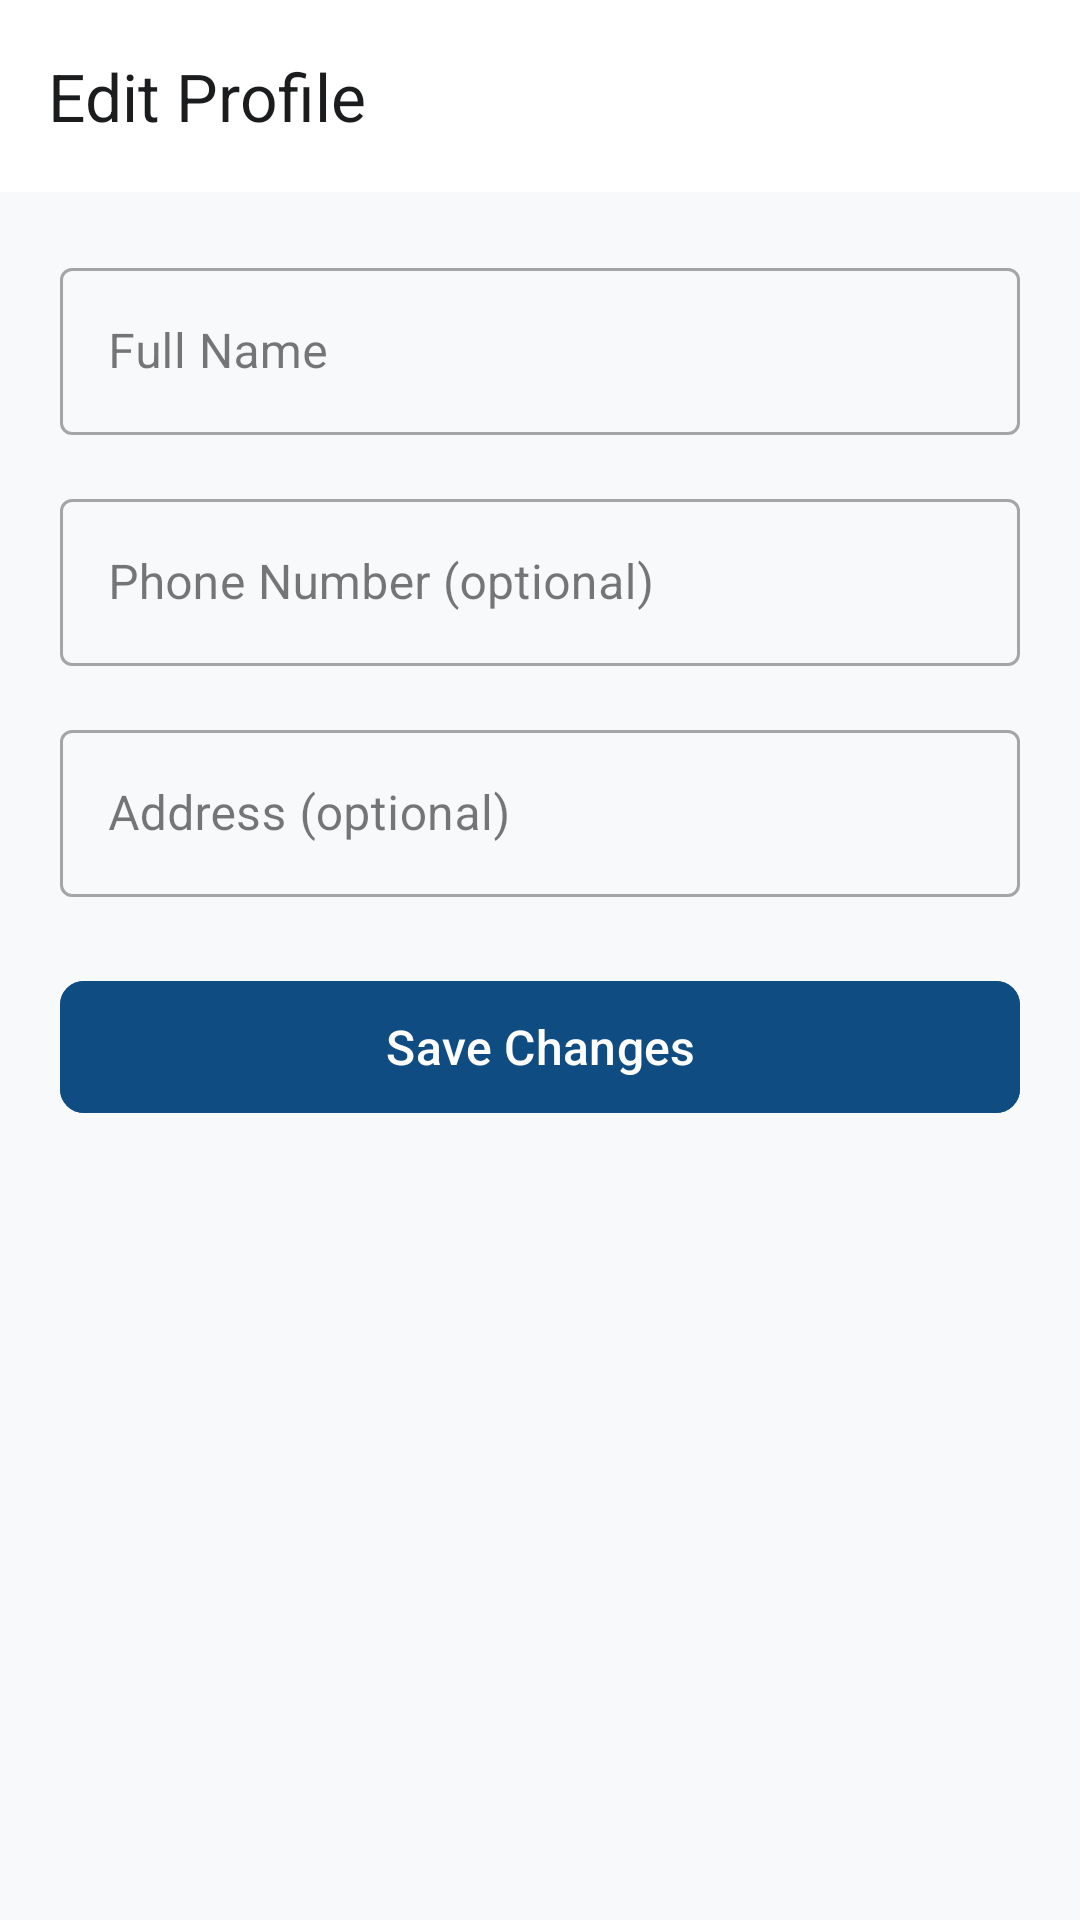

Write the Android layout XML for this screen, with the resource values it uses.
<!-- AndroidManifest.xml: application theme Theme.HorizonTourist -->
<!-- res/layout/activity_edit_profile.xml -->
<?xml version="1.0" encoding="utf-8"?>
<androidx.coordinatorlayout.widget.CoordinatorLayout xmlns:android="http://schemas.android.com/apk/res/android"
    xmlns:app="http://schemas.android.com/apk/res-auto"
    android:layout_width="match_parent"
    android:layout_height="match_parent"
    android:background="@color/background">

    <com.google.android.material.appbar.AppBarLayout
        android:layout_width="match_parent"
        android:layout_height="wrap_content"
        android:background="@color/surface"
        app:elevation="2dp">

        <com.google.android.material.appbar.MaterialToolbar
            android:id="@+id/toolbar"
            android:layout_width="match_parent"
            android:layout_height="?attr/actionBarSize"
            app:navigationIcon="@drawable/ic_arrow_back"
            app:title="@string/title_edit_profile"
            app:titleTextColor="@color/on_surface" />

    </com.google.android.material.appbar.AppBarLayout>

    <androidx.core.widget.NestedScrollView
        android:layout_width="match_parent"
        android:layout_height="match_parent"
        android:fillViewport="true"
        app:layout_behavior="@string/appbar_scrolling_view_behavior">

        <LinearLayout
            android:layout_width="match_parent"
            android:layout_height="wrap_content"
            android:orientation="vertical"
            android:padding="20dp">

            
            <com.google.android.material.textfield.TextInputLayout
                android:id="@+id/tilFullName"
                style="@style/Widget.MaterialComponents.TextInputLayout.OutlinedBox"
                android:layout_width="match_parent"
                android:layout_height="wrap_content"
                android:layout_marginBottom="16dp"
                android:hint="@string/full_name_hint">

                <com.google.android.material.textfield.TextInputEditText
                    android:id="@+id/etFullName"
                    android:layout_width="match_parent"
                    android:layout_height="wrap_content"
                    android:inputType="textPersonName|textCapWords"
                    android:maxLines="1" />
            </com.google.android.material.textfield.TextInputLayout>

            
            <com.google.android.material.textfield.TextInputLayout
                android:id="@+id/tilPhone"
                style="@style/Widget.MaterialComponents.TextInputLayout.OutlinedBox"
                android:layout_width="match_parent"
                android:layout_height="wrap_content"
                android:layout_marginBottom="16dp"
                android:hint="@string/phone_hint">

                <com.google.android.material.textfield.TextInputEditText
                    android:id="@+id/etPhone"
                    android:layout_width="match_parent"
                    android:layout_height="wrap_content"
                    android:inputType="phone"
                    android:maxLines="1" />
            </com.google.android.material.textfield.TextInputLayout>

            
            <com.google.android.material.textfield.TextInputLayout
                android:id="@+id/tilAddress"
                style="@style/Widget.MaterialComponents.TextInputLayout.OutlinedBox"
                android:layout_width="match_parent"
                android:layout_height="wrap_content"
                android:layout_marginBottom="24dp"
                android:hint="@string/address_hint">

                <com.google.android.material.textfield.TextInputEditText
                    android:id="@+id/etAddress"
                    android:layout_width="match_parent"
                    android:layout_height="wrap_content"
                    android:inputType="textPostalAddress|textMultiLine"
                    android:maxLines="3" />
            </com.google.android.material.textfield.TextInputLayout>

            
            <com.google.android.material.button.MaterialButton
                android:id="@+id/btnSaveProfile"
                android:layout_width="match_parent"
                android:layout_height="52dp"
                android:backgroundTint="@color/primary"
                android:text="@string/btn_save_profile"
                android:textAllCaps="false"
                android:textColor="@color/on_primary"
                android:textSize="16sp"
                app:cornerRadius="8dp" />

            
            <ProgressBar
                android:id="@+id/progressBar"
                android:layout_width="wrap_content"
                android:layout_height="wrap_content"
                android:layout_gravity="center_horizontal"
                android:layout_marginTop="16dp"
                android:visibility="gone" />

        </LinearLayout>
    </androidx.core.widget.NestedScrollView>

</androidx.coordinatorlayout.widget.CoordinatorLayout>
<!-- resources referenced by this layout -->
<resources>
  <color name="background">#F8F9FA</color>
  <color name="on_primary">#FFFFFF</color>
  <color name="on_surface">#1A1C1E</color>
  <color name="primary">#0F4C81</color>
  <color name="surface">#FFFFFF</color>
  <string name="address_hint">Address (optional)</string>
  <string name="btn_save_profile">Save Changes</string>
  <string name="full_name_hint">Full Name</string>
  <string name="phone_hint">Phone Number (optional)</string>
  <string name="title_edit_profile">Edit Profile</string>
  <style name="Theme.HorizonTourist" parent="Base.Theme.HorizonTourist" />
  <style name="Base.Theme.HorizonTourist" parent="Theme.Material3.Light.NoActionBar">
          <item name="colorPrimary">@color/primary</item>
          <item name="colorOnPrimary">@color/on_primary</item>
          <item name="colorPrimaryContainer">@color/primary_container</item>
          <item name="colorOnPrimaryContainer">@color/on_primary_container</item>
  
          <item name="colorSecondary">@color/secondary</item>
          <item name="colorOnSecondary">@color/on_secondary</item>
          <item name="colorSecondaryContainer">@color/secondary_container</item>
          <item name="colorOnSecondaryContainer">@color/on_secondary_container</item>
  
          <item name="colorError">@color/error</item>
          <item name="colorOnError">@color/on_error</item>
  
          <item name="android:colorBackground">@color/background</item>
          <item name="colorOnBackground">@color/on_background</item>
          <item name="colorSurface">@color/surface</item>
          <item name="colorOnSurface">@color/on_surface</item>
          <item name="colorSurfaceVariant">@color/surface_variant</item>
          <item name="colorOnSurfaceVariant">@color/on_surface_variant</item>
  
          <item name="android:statusBarColor">@color/primary</item>
          <item name="android:windowLightStatusBar">false</item>
      </style>
  <color name="primary_container">#D4E4F7</color>
  <color name="on_primary_container">#001D36</color>
  <color name="secondary">#00796B</color>
  <color name="on_secondary">#FFFFFF</color>
  <color name="secondary_container">#B2DFDB</color>
  <color name="on_secondary_container">#00201A</color>
  <color name="error">#BA1A1A</color>
  <color name="on_error">#FFFFFF</color>
  <color name="on_background">#1A1C1E</color>
  <color name="surface_variant">#ECEFF1</color>
  <color name="on_surface_variant">#44474E</color>
</resources>
